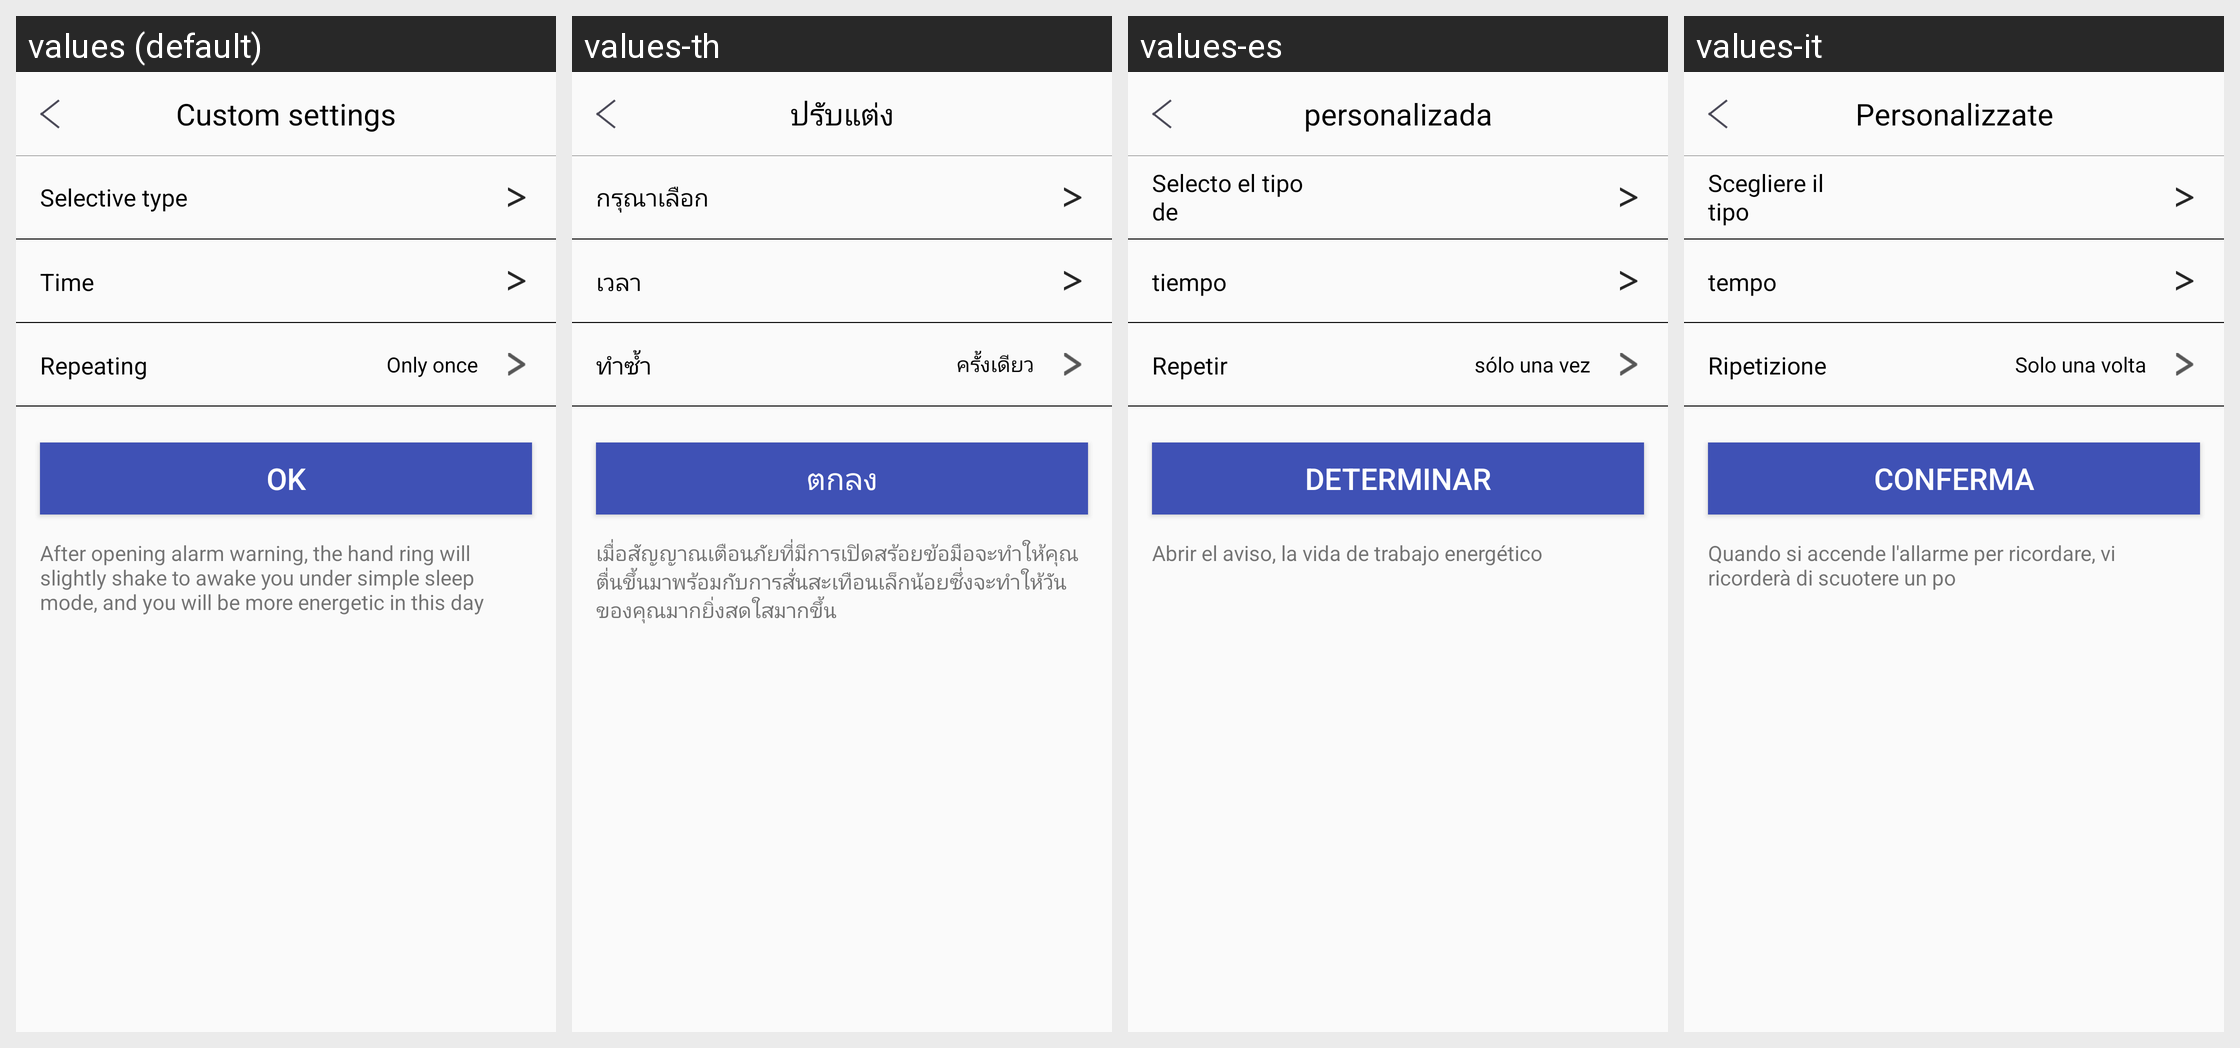

Locale-by-locale string values for the Android screen shown in this grid:
Android screen res/layout/activity_sub_custon_remind.xml rendered under 4 locales, left to right: values (default), values-th, values-es, values-it. Device: Nexus 5 (rendered at 1080×1920; each locale shown at half size, 540×960, under a caption strip naming it); theme AppTheme.
Other locales in the repository, not shown: values-de, values-fr, values-ja, values-ko-rKR, values-pl-rPL, values-pt, values-ru, values-tr, values-zh-rCN, values-zh-rHK, values-zh-rTW.
Strings drawn on this screen, with the default value and each locale's value (text and hints the layout hard-codes, and strings that could not be matched under every locale, appear in the picture but are not listed):

custom_remind
  values: Custom settings
  values-th: ปรับแต่ง
  values-es: personalizada
  values-it: Personalizzate

choose_movement_type
  values: Selective type
  values-th: กรุณาเลือก
  values-es: Selecto el tipo de
  values-it: Scegliere il tipo

choose_time
  values: Time　　
  values-th: เวลา　　
  values-es: tiempo　　
  values-it: tempo　　

choose_repeat
  values: Repeating　　
  values-th: ทำซ้ำ　　
  values-es: Repetir　　
  values-it: Ripetizione　　

only_once
  values: Only once
  values-th: ครั้งเดียว
  values-es: sólo una vez
  values-it: Solo una volta

be_true
  values: OK
  values-th: ตกลง
  values-es: Determinar
  values-it: Conferma

custom_remind_text
  values: After opening alarm warning, the hand ring will slightly shake to awake you under simple sleep mode, and you will be more energetic in this day
  values-th: เมื่อสัญญาณเตือนภัยที่มีการเปิดสร้อยข้อมือจะทำให้คุณตื่นขึ้นมาพร้อมกับการสั่นสะเทือนเล็กน้อยซึ่งจะทำให้วันของคุณมากยิ่งสดใสมากขึ้น
  values-es: Abrir el aviso, la vida de trabajo energético
  values-it: Quando si accende l'allarme per ricordare, vi ricorderà di scuotere un po
